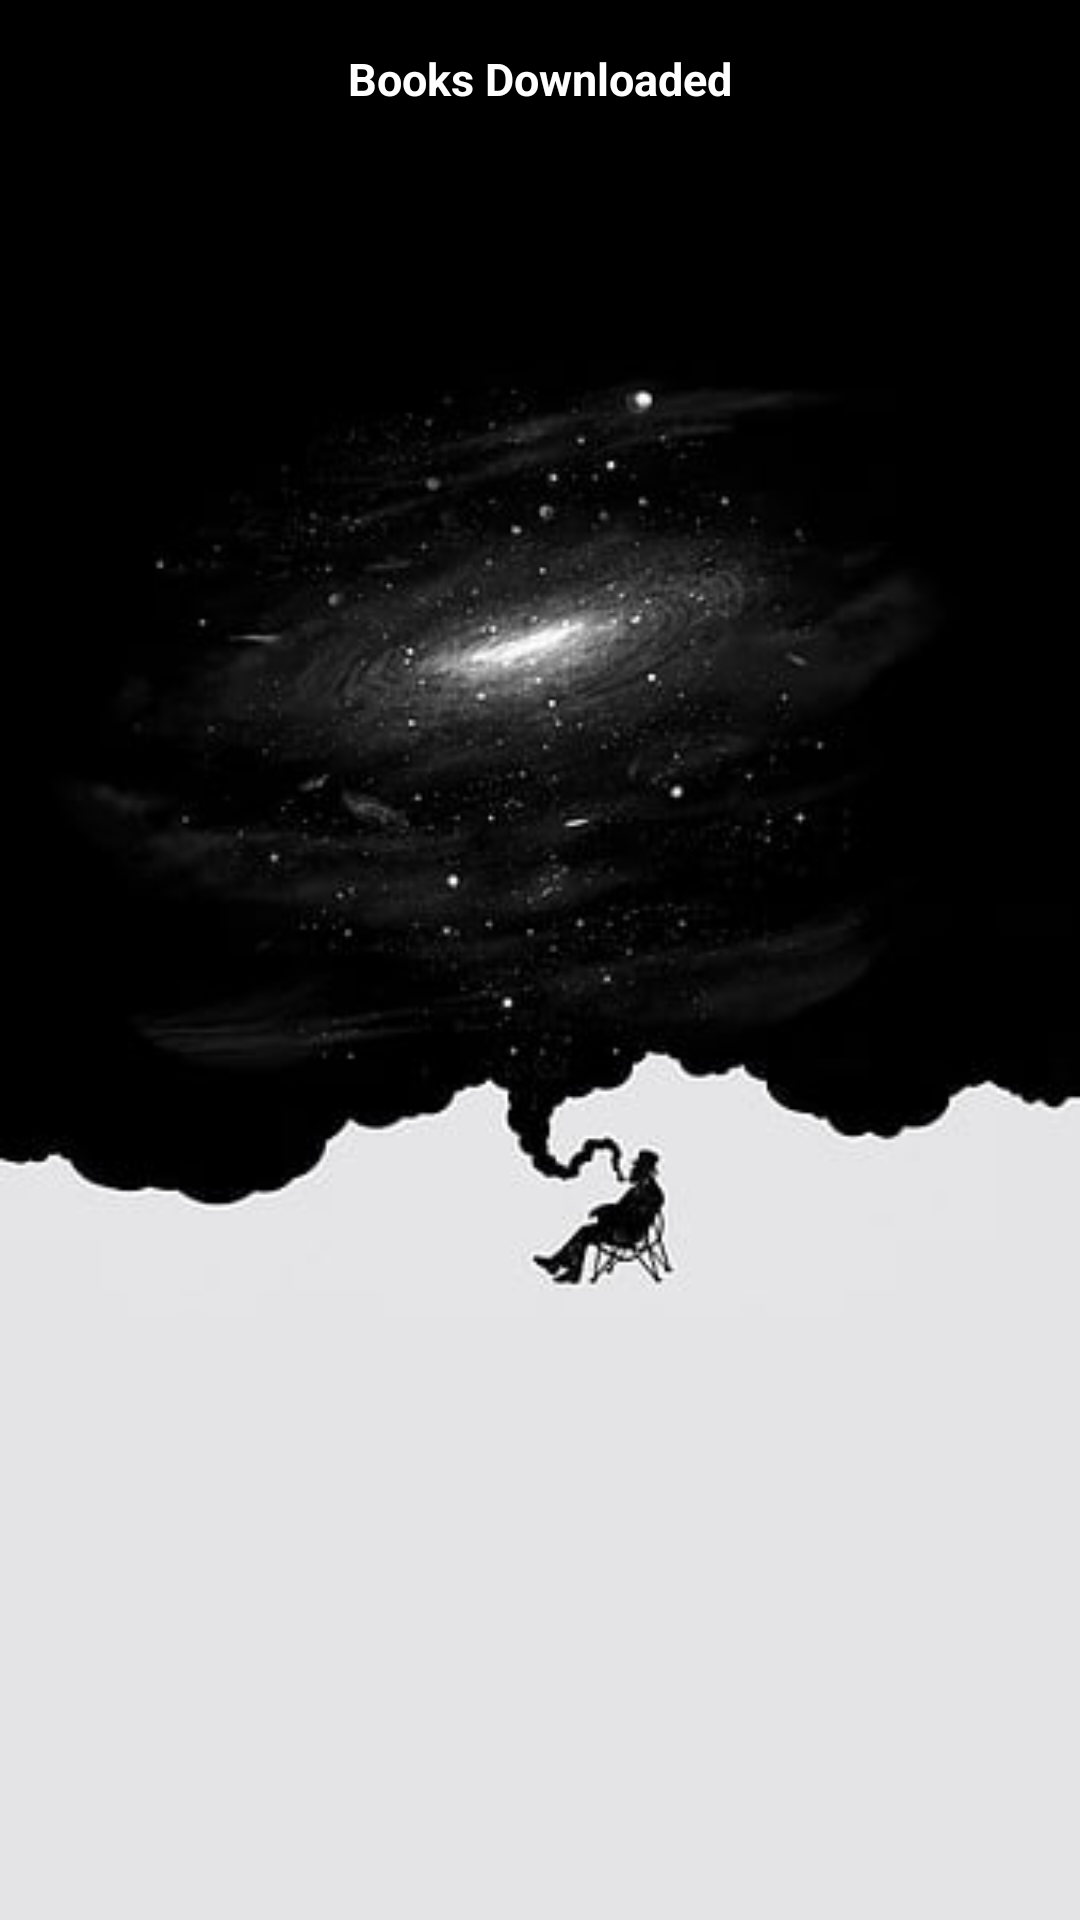

This screen was rendered from an Android layout file. Write that file and the resources it references.
<!-- AndroidManifest.xml: application theme Theme.EBookApplication -->
<!-- res/layout/activity_book_list.xml -->
<?xml version="1.0" encoding="utf-8"?>
<androidx.constraintlayout.widget.ConstraintLayout xmlns:android="http://schemas.android.com/apk/res/android"
    xmlns:app="http://schemas.android.com/apk/res-auto"
    xmlns:tools="http://schemas.android.com/tools"
    android:id="@+id/main"
    android:layout_width="match_parent"
    android:layout_height="match_parent"
    tools:context=".Activities.BookListActivity"
    android:background="@drawable/wp_background_3">

    <androidx.recyclerview.widget.RecyclerView
        android:id="@+id/rv_book_list"
        android:layout_width="match_parent"
        android:layout_height="match_parent"
        android:layout_marginStart="16dp"
        android:layout_marginTop="64dp"
        android:layout_marginEnd="16dp"
        android:layout_marginBottom="16dp"
        app:layout_constraintBottom_toBottomOf="parent"
        app:layout_constraintEnd_toEndOf="parent"
        app:layout_constraintStart_toStartOf="parent"
        app:layout_constraintTop_toTopOf="parent" />

    <TextView
        android:id="@+id/textView7"
        android:layout_width="wrap_content"
        android:layout_height="wrap_content"
        android:layout_marginTop="16dp"
        android:text="Books Downloaded"
        android:textColor="@color/white"
        android:textSize="15sp"
        android:textStyle="bold"
        app:layout_constraintEnd_toEndOf="parent"
        app:layout_constraintStart_toStartOf="parent"
        app:layout_constraintTop_toTopOf="parent" />
</androidx.constraintlayout.widget.ConstraintLayout>
<!-- resources referenced by this layout -->
<resources>
  <color name="white">#FFFFFFFF</color>
  <!-- drawable wp_background_3: jpg bitmap (drawable, 11283 bytes) -->
  <style name="Theme.EBookApplication" parent="Base.Theme.EBookApplication" />
  <style name="Base.Theme.EBookApplication" parent="Theme.Material3.DayNight.NoActionBar">
          
          
      </style>
</resources>
